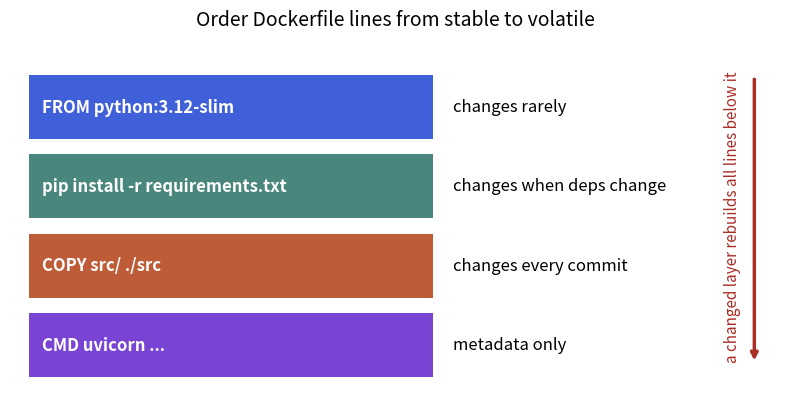

The script that saved this image:
import matplotlib
matplotlib.use("Agg")
import matplotlib.pyplot as plt
B, O, T, R, P = "#2b4fd6", "#b84a22", "#357a70", "#aa2d26", "#6a2fd0"
fig, ax = plt.subplots(figsize=(8, 4.2), dpi=110)
ax.set_xlim(0, 12); ax.set_ylim(0, 6); ax.axis("off")
layers = [("FROM python:3.12-slim", "changes rarely", B), ("pip install -r requirements.txt", "changes when deps change", T),
          ("COPY src/ ./src", "changes every commit", O), ("CMD uvicorn ...", "metadata only", P)]
for i, (t, n, c) in enumerate(layers):
    y = 0.4 + (3 - i) * 1.3
    ax.barh(y + 0.5, 6.3, left=0.3, height=1.05, color=c, alpha=0.9)
    ax.text(0.5, y + 0.5, t, va="center", color="white", fontsize=12, fontweight="bold")
    ax.text(6.9, y + 0.5, n, va="center", fontsize=12)
ax.annotate("", xy=(11.6, 0.6), xytext=(11.6, 5.3), arrowprops=dict(arrowstyle="->", lw=2.5, color=R))
ax.text(11.4, 3.0, "a changed layer rebuilds all lines below it", rotation=90, va="center", ha="right", fontsize=11, color=R)
ax.set_title("Order Dockerfile lines from stable to volatile", fontsize=14)
fig.tight_layout(); fig.savefig("lib23_docker_layers.png")
